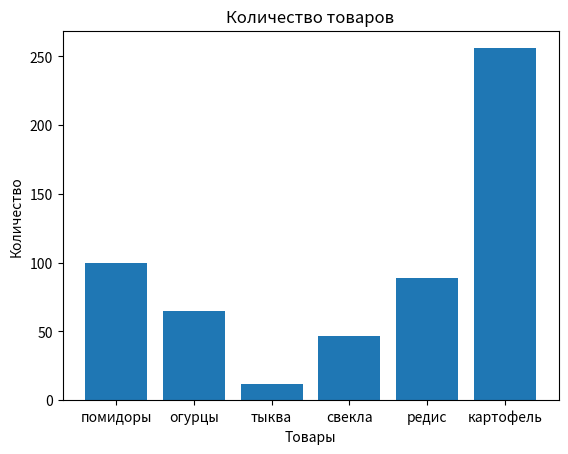

This figure's Python source:
import matplotlib.pyplot as plt

# Данные о товарах и количестве
товары = ["помидоры", "огурцы", "тыква", "свекла", "редис", "картофель"]
количество = [100, 65, 12, 47, 89, 256]

# Построение столбчатой диаграммы
plt.bar(товары, количество)
plt.xlabel('Товары')
plt.ylabel('Количество')
plt.title('Количество товаров')
plt.show()
